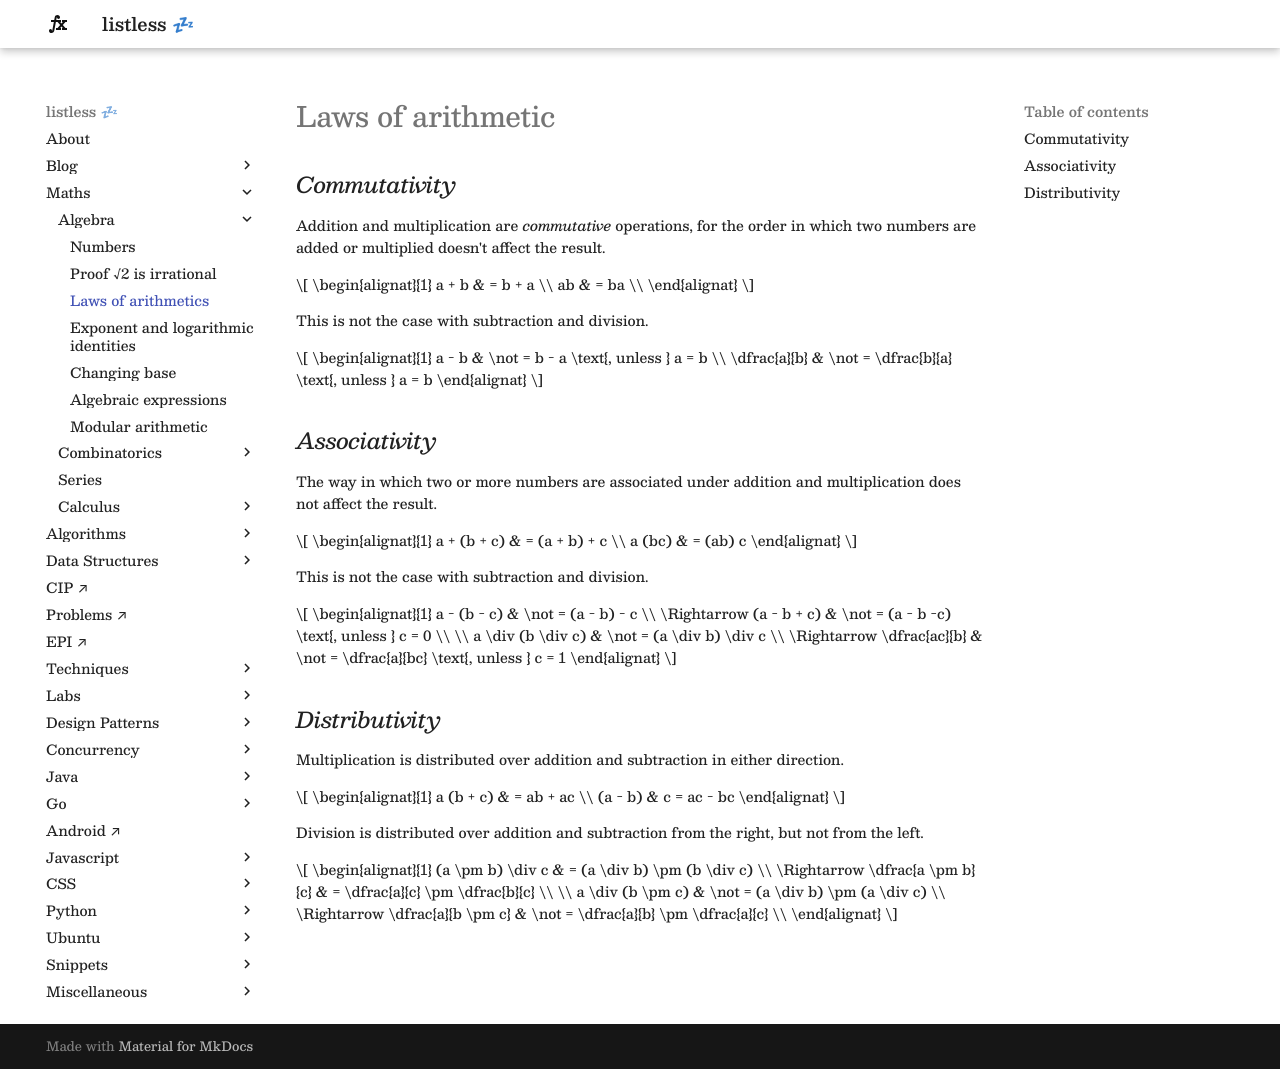

repository: anurag-inias/anurag-inias.github.io · page: maths/algebra/arithmetic-laws/index.html · generator: mkdocs

# Laws of arithmetic

<style>
.md-logo img {
  content: url('/maths/maths-light.svg');
}

:root [data-md-color-scheme=slate] .md-logo img  {
  content: url('/maths/maths-night.svg');
}
</style>

## _Commutativity_

Addition and multiplication are _commutative_ operations, for the order in which two numbers are added or multiplied doesn't affect the result.

$$
\begin{alignat}{1}
a + b & = b + a \\
ab & = ba \\
\end{alignat}
$$

This is not the case with subtraction and division.

$$
\begin{alignat}{1}
a - b & \not = b - a \text{, unless } a = b \\
\dfrac{a}{b} & \not = \dfrac{b}{a} \text{, unless } a = b
\end{alignat}
$$

## _Associativity_

The way in which two or more numbers are associated under addition and multiplication does not affect the result.

$$
\begin{alignat}{1}
a + (b + c) & = (a + b) + c \\
a (bc) & = (ab) c
\end{alignat}
$$

This is not the case with subtraction and division.

$$
\begin{alignat}{1}
a - (b - c) & \not = (a - b) - c \\
\Rightarrow (a - b + c) & \not = (a - b -c) \text{, unless } c = 0 \\
\\
a \div (b \div c) & \not = (a \div b) \div c \\
\Rightarrow \dfrac{ac}{b} & \not = \dfrac{a}{bc} \text{, unless } c = 1
\end{alignat}
$$

## _Distributivity_

Multiplication is distributed over addition and subtraction in either direction.

$$
\begin{alignat}{1}
a (b + c) & = ab + ac \\
(a - b) & c = ac - bc
\end{alignat}
$$

Division is distributed over addition and subtraction from the right, but not from the left.

$$
\begin{alignat}{1}
(a \pm b) \div c & = (a \div b) \pm (b \div c) \\
\Rightarrow \dfrac{a \pm b}{c} & = \dfrac{a}{c} \pm \dfrac{b}{c} \\
\\
a \div (b \pm c) & \not = (a \div b) \pm (a \div c)  \\
\Rightarrow \dfrac{a}{b \pm c} & \not = \dfrac{a}{b} \pm \dfrac{a}{c} \\
\end{alignat}
$$
